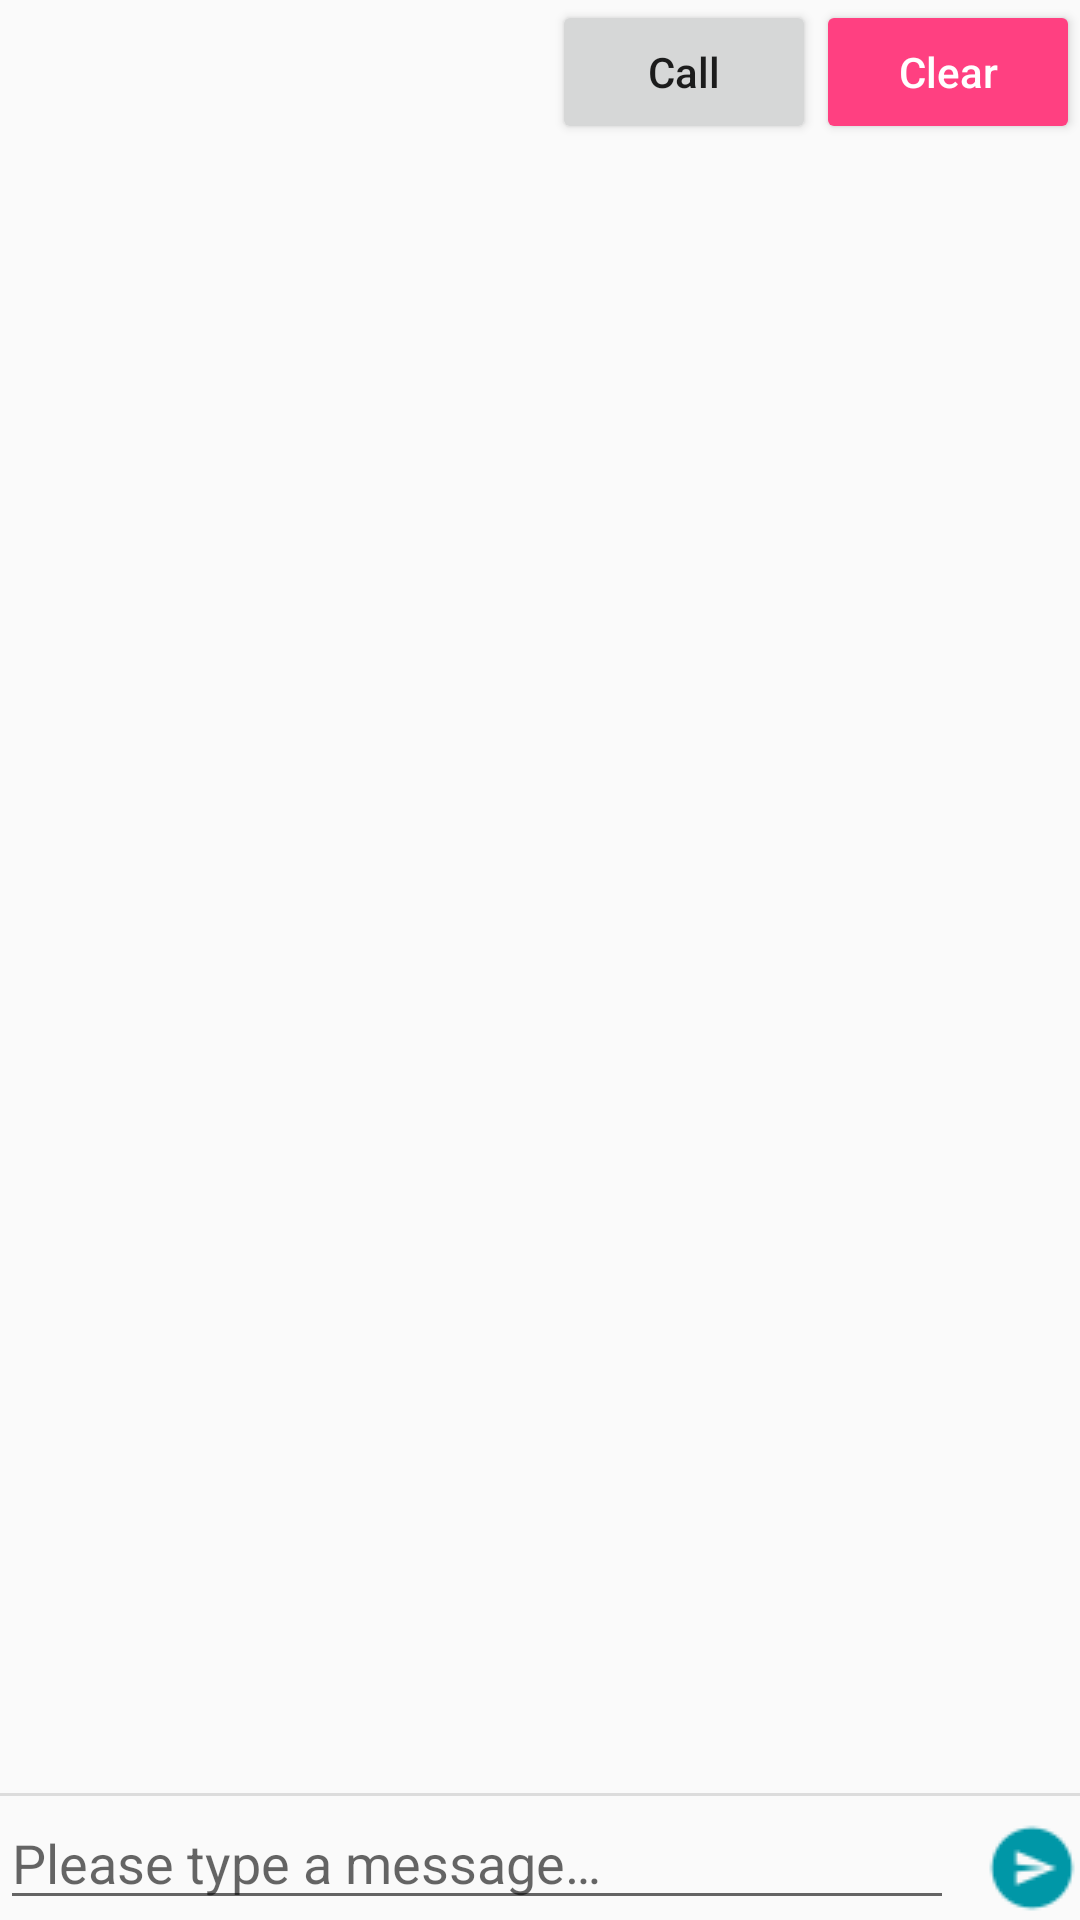

Here is an Android app screen rendered from its layout file. Give the layout XML and the strings, colors and styles it references.
<!-- AndroidManifest.xml: application theme AppTheme -->
<!-- res/layout/content_chat.xml -->
<?xml version="1.0" encoding="utf-8"?>
<RelativeLayout xmlns:android="http://schemas.android.com/apk/res/android"
    xmlns:app="http://schemas.android.com/apk/res-auto"
    xmlns:tools="http://schemas.android.com/tools"
    android:layout_width="match_parent"
    android:layout_height="match_parent"
    android:layout_marginStart="10dp"
    android:layout_marginEnd="10dp"
    app:layout_behavior="@string/appbar_scrolling_view_behavior"
    tools:context="org.purple.smoke.Chat"
    tools:showIn="@layout/activity_chat">

    <Button
        android:id="@+id/clear_chat_messages"
        style="@style/Widget.AppCompat.Button.Colored"
        android:layout_width="wrap_content"
        android:layout_height="wrap_content"
        android:layout_alignParentTop="true"
        android:layout_alignParentEnd="true"
        android:text="@string/clear"
        android:textAllCaps="false" />

    <Button
        android:id="@+id/call"
        style="@style/Widget.AppCompat.Button"
        android:layout_width="wrap_content"
        android:layout_height="wrap_content"
        android:layout_toStartOf="@+id/clear_chat_messages"
        android:text="@string/call"
        android:textAllCaps="false" />

    <LinearLayout
        android:id="@+id/message_layout"
        android:layout_width="match_parent"
        android:layout_height="wrap_content"
        android:layout_alignParentBottom="true"
        android:orientation="horizontal">

        <EditText
            android:id="@+id/chat_message"
            android:layout_width="wrap_content"
            android:layout_height="wrap_content"
            android:layout_marginEnd="10dp"
            android:layout_weight="1"
            android:ems="10"
            android:hint="@string/please_type_a_message"
            android:inputType="textPersonName" />

        <Button
            android:id="@+id/send_chat_message"
            android:layout_width="32dp"
            android:layout_height="32dp"
            android:layout_weight="0"
            android:background="@drawable/send"
            android:textAllCaps="false" />

    </LinearLayout>

    <ScrollView
        android:id="@+id/chat_scrollview"
        android:layout_width="match_parent"
        android:layout_height="match_parent"
        android:layout_above="@id/message_layout"
        android:layout_toStartOf="@+id/call"
        android:fadeScrollbars="false">

        <TextView
            android:id="@+id/chat_messages"
            android:layout_width="match_parent"
            android:layout_height="wrap_content"
            android:layout_marginTop="5dp"
            android:layout_marginEnd="5dp"
            android:minHeight="48dp"
            android:textIsSelectable="true" />
    </ScrollView>

    <View
        android:id="@+id/divider"
        android:layout_width="match_parent"
        android:layout_height="1dp"
        android:layout_above="@id/message_layout"
        android:background="?android:attr/listDivider" />

    <android.support.v4.widget.NestedScrollView
        android:layout_width="match_parent"
        android:layout_height="match_parent"
        android:layout_above="@id/message_layout"
        android:layout_below="@+id/clear_chat_messages"
        android:layout_toEndOf="@+id/chat_scrollview"
        android:fadeScrollbars="false"
        android:scrollbars="vertical">

        <TableLayout
            android:id="@+id/participants"
            android:layout_width="match_parent"
            android:layout_height="wrap_content"
            android:layout_marginEnd="5dp">

        </TableLayout>
    </android.support.v4.widget.NestedScrollView>

</RelativeLayout>
<!-- res/layout/activity_chat.xml (included above) -->
<?xml version="1.0" encoding="utf-8"?>
<android.support.design.widget.CoordinatorLayout xmlns:android="http://schemas.android.com/apk/res/android"
    xmlns:app="http://schemas.android.com/apk/res-auto"
    xmlns:tools="http://schemas.android.com/tools"
    android:layout_width="match_parent"
    android:layout_height="match_parent"
    android:fitsSystemWindows="true"
    tools:context="org.purple.smoke.Chat">

    <android.support.design.widget.AppBarLayout
        android:layout_width="match_parent"
        android:layout_height="wrap_content"
        android:theme="@style/AppTheme.AppBarOverlay">

        <android.support.v7.widget.Toolbar
            android:id="@+id/toolbar"
            android:layout_width="match_parent"
            android:layout_height="?attr/actionBarSize"
            android:background="?attr/colorPrimary"
            app:popupTheme="@style/AppTheme.PopupOverlay" />

    </android.support.design.widget.AppBarLayout>

    <include layout="@layout/content_chat" />

</android.support.design.widget.CoordinatorLayout>
<!-- resources referenced by this layout -->
<resources>
  <!-- drawable send: png bitmap (drawable, 1096 bytes) -->
  <string name="call">Call</string>
  <string name="clear">Clear</string>
  <string name="please_type_a_message">Please type a message…</string>
  <style name="AppTheme.AppBarOverlay" parent="ThemeOverlay.AppCompat.Dark.ActionBar" />
  <style name="AppTheme.PopupOverlay" parent="ThemeOverlay.AppCompat.Light" />
  <style name="AppTheme" parent="Theme.AppCompat.DayNight">
      
      <item name="colorAccent">@color/colorAccent</item>
      <item name="colorPrimary">@color/colorGray</item>
      <item name="colorPrimaryDark">@color/colorPrimaryDark</item>
    </style>
  <color name="colorAccent">#FF4081</color>
  <color name="colorGray">#2B292E</color>
  <color name="colorPrimaryDark">#303F9F</color>
</resources>
